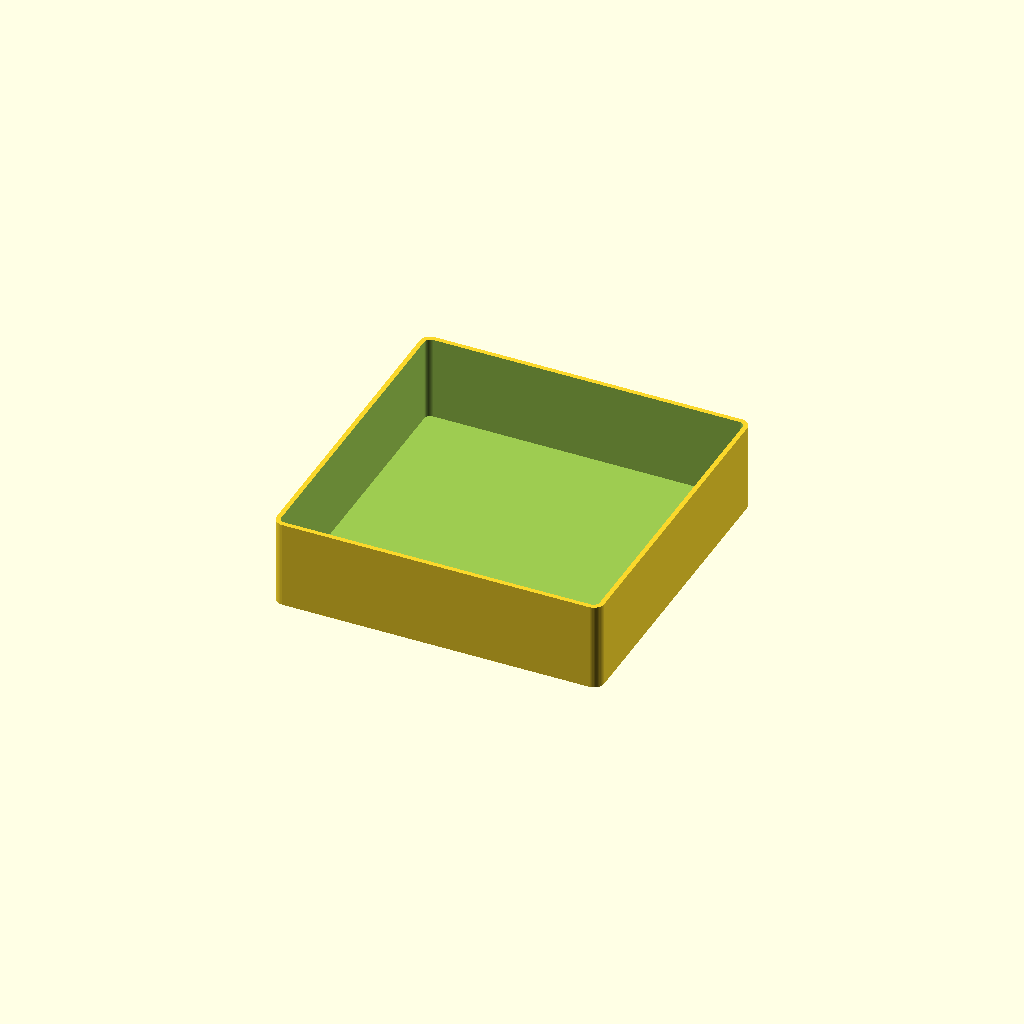
Cell 1 — every parameter at its default value.
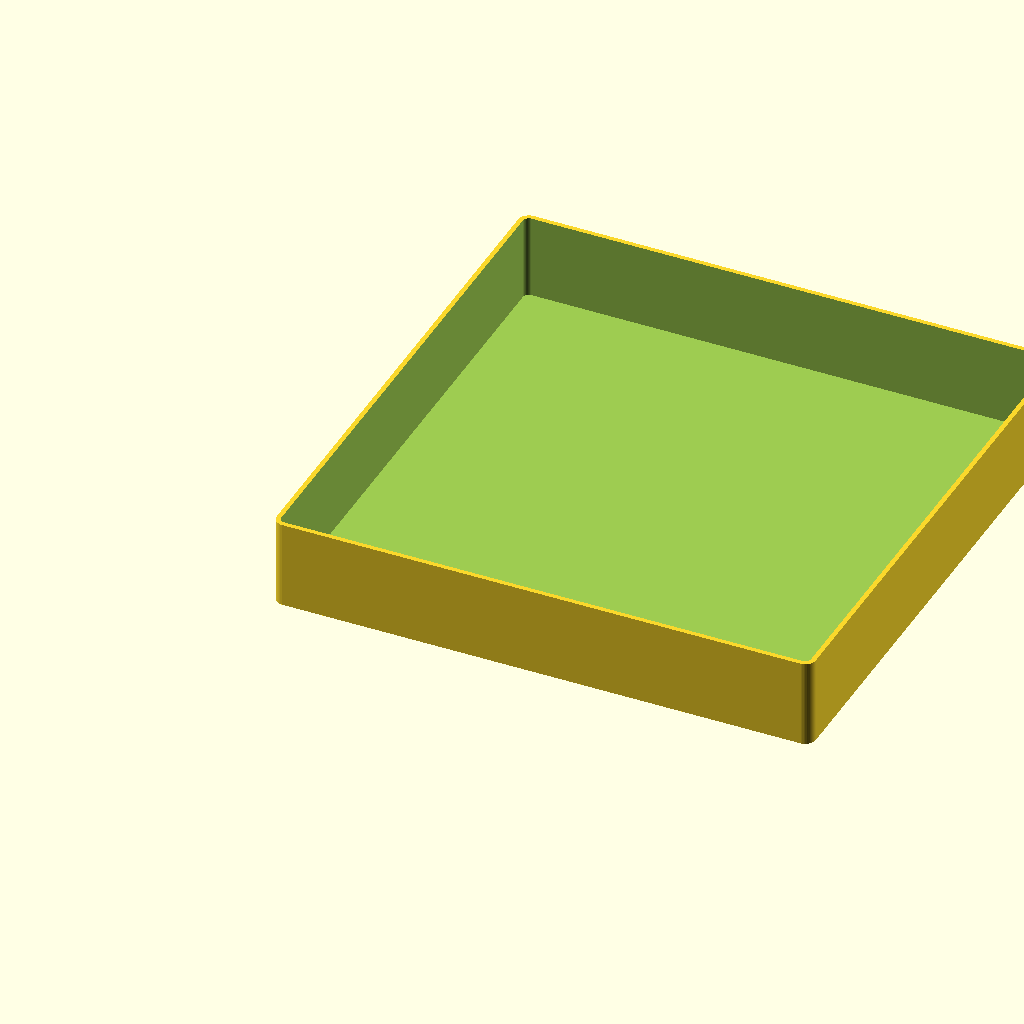
Cell 2 — nozzle_diameter set to 12, the other parameters unchanged.
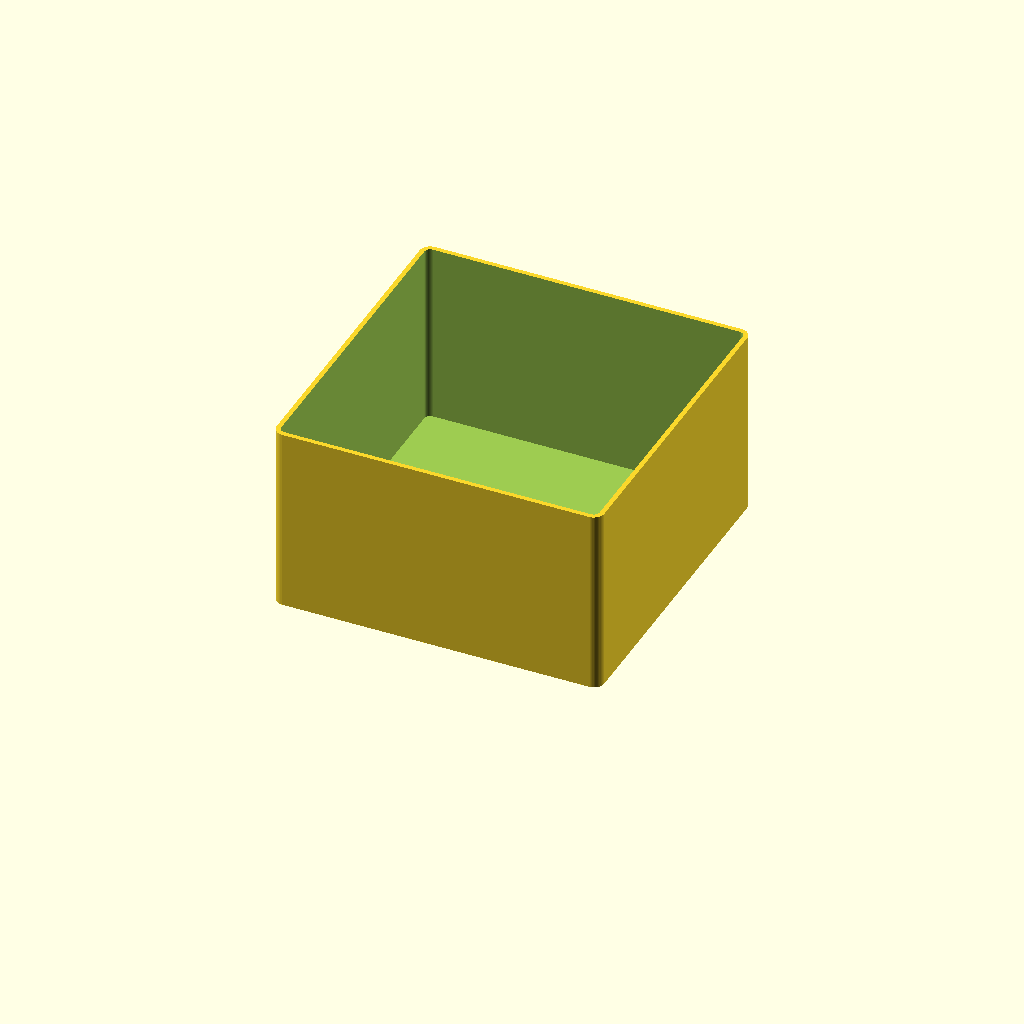
Cell 3: nozzle_total_hight = 30 (everything else at default).
One fixed orthographic camera (rotation 55°, 0°, 25°; colour scheme Cornfield) for every cell.
The OpenSCAD source (inputs/thingiverse/thing-3193092/files/modular_nozzle_storage_box.scad):
// modular nozzle storage box
// version 0.0.1
// by pixelhaufen
// is licensed under CC BY-SA 3.0 -> https://creativecommons.org/licenses/by-sa/3.0/

//------------------------------------------------------------------
// User Inputs

// create a seperate model for nozzle module, heat break module, box, lid
type = "box"; // [nozzle module,heat break module,box,lid]

/* [nozzle module] */
nozzle_diameter = 6; // [2:1:12]
nozzle_total_hight = 13; // [5:1:30]
nozzle_threaded_hight = 8; // [5:1:25]

/* [heat break module] */
heat_break_diameter = 7; // [2:1:12]
heat_break_length = 23; // [10:1:50]

/* [box] */
rows = 6; // [2:1:20]
columns = 6; // [2:1:20]
clearance = 0.2; // [0:0.1:1]

/*[Hidden]*/
$fn=50;

//------------------------------------------------------------------
// Main

if (type=="nozzle module")
{
    nozzle_module(nozzle_total_hight, nozzle_threaded_hight, nozzle_diameter);
}
else if(type=="heat break module")
{
    heat_break_module(heat_break_diameter, heat_break_length, nozzle_diameter);
}
else if(type=="box")
{
    box(rows, columns, clearance, nozzle_total_hight);
}
else if(type=="lid")
{
    lid(rows, columns, clearance);
}

//------------------------------------------------------------------
// Modules

module nozzle_module(nozzle_total_hight, nozzle_threaded_hight, nozzle_diameter)
{
    difference()
    {
        main_box([nozzle_diameter+3,nozzle_diameter+3,nozzle_threaded_hight+1],radius=1);
        translate([nozzle_diameter/2+1.5,nozzle_diameter/2+1.5,0.6])
            cylinder(r1=nozzle_diameter/2+0.5, r2=nozzle_diameter/2+0.5, h=nozzle_threaded_hight+1, center=false);
    }
}

module heat_break_module(heat_break_diameter, heat_break_length, nozzle_diameter)
{
    heat_break_length_multiple = ceil((heat_break_length+3)/(nozzle_diameter+3));
    heat_break_diameter_multiple = ceil((heat_break_diameter+1.8)/(nozzle_diameter+3));
      
    difference()
    {
        main_box([(nozzle_diameter+3)*heat_break_diameter_multiple,(nozzle_diameter+3)*heat_break_length_multiple,nozzle_threaded_hight+1],radius=1);
        
        translate([((nozzle_diameter+3)*heat_break_diameter_multiple -
         (heat_break_diameter+1))/2,((nozzle_diameter+3)*heat_break_length_multiple -
         (heat_break_length+1))/2,0])
            translate([heat_break_diameter/2+0.5 ,heat_break_length/2+0.5 ,nozzle_threaded_hight+1])
                rotate([-90,0,0])
                    cylinder(r1=heat_break_diameter/2+0.5, r2=heat_break_diameter/2+0.5, h=heat_break_length+1, center=true);
    }
}

module box(rows, columns, clearance, nozzle_total_hight)
{
    difference()
    {
        main_box([(nozzle_diameter+3)*rows+clearance+1.6,(nozzle_diameter+3)*columns+clearance+1.6,nozzle_total_hight+2],radius=1.8);
        translate([0.8, 0.8, 0.6])
            main_box([(nozzle_diameter+3)*rows+clearance,(nozzle_diameter+3)*columns+clearance,nozzle_total_hight+2],radius=1);
    }
}

module lid(rows, columns, clearance)
{
    difference()
    {
        main_box([(nozzle_diameter+3)*rows+clearance+3.2,(nozzle_diameter+3)*columns+clearance+3.2,3],radius=2.6);
        translate([0.8, 0.8, 0.6])
            main_box([(nozzle_diameter+3)*rows+clearance+1.6,(nozzle_diameter+3)*columns+clearance+1.6,3],radius=1.8);
    }
}

module main_box(size,radius)
{
    hull()
    {
        translate([radius, radius, 0])
            cylinder(r1=radius, r2=radius, h=size[2], center=false);
        translate([size[0]-radius, radius, 0])
            cylinder(r1=radius, r2=radius, h=size[2], center=false);
        translate([radius, size[1]-radius, 0])
            cylinder(r1=radius, r2=radius, h=size[2], center=false);
        translate([size[0]-radius, size[1]-radius, 0])
            cylinder(r1=radius, r2=radius, h=size[2], center=false);
    }
}
Parameter table extracted from the source (name, type, default, range or options):
type: string, default "box", options "nozzle module", "heat break module", "box", "lid"
nozzle_diameter: number, default 6, range 2 to 12, step 1
nozzle_total_hight: number, default 13, range 5 to 30, step 1
nozzle_threaded_hight: number, default 8, range 5 to 25, step 1
heat_break_diameter: number, default 7, range 2 to 12, step 1
heat_break_length: number, default 23, range 10 to 50, step 1
rows: number, default 6, range 2 to 20, step 1
columns: number, default 6, range 2 to 20, step 1
clearance: number, default 0.2, range 0 to 1, step 0.1
